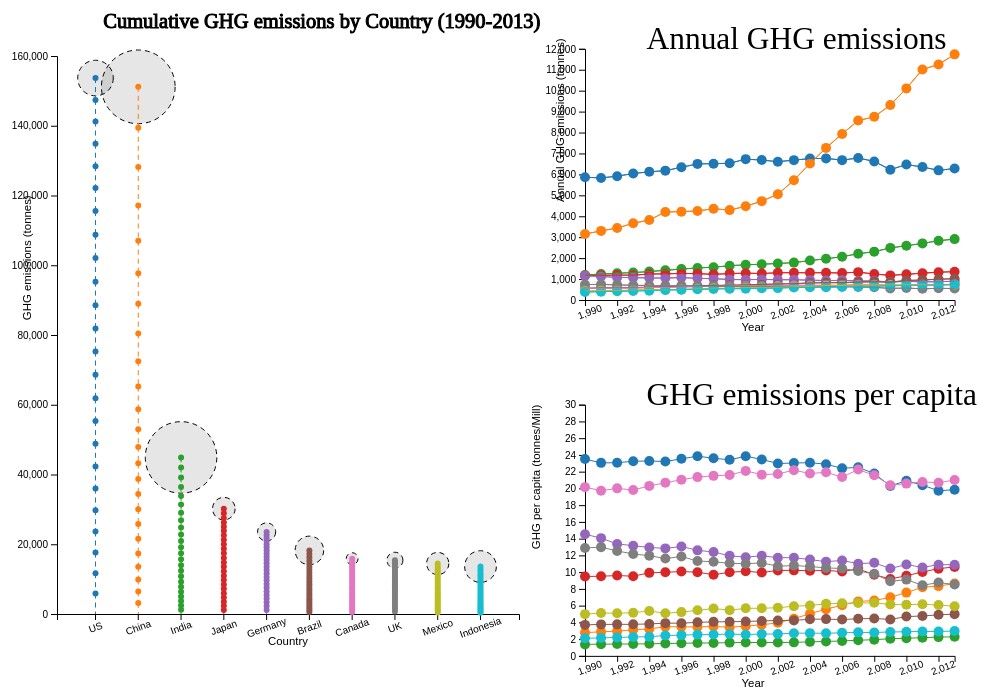
D3 v4 page, settled after 360 driven frames (6 s of simulated time); the page loaded 1 data file(s).


  
  //<script src='d3.v4.min.js'>
  //<script type = "text/javascript" src="d3.min.js">
  
//import * from d3 as "d3";

    //<script src="https://d3js.org/d3.v4.min.js">
    
   //var height = 500;
   //var width = 960;
   

    
    
    

    
var chartDiv = document.getElementById("chart");
var svg = d3.select('div').selectAll('svg').data([null]);
    svg = svg.enter().append('svg');

    function render(data, year, countryNum)
    {
			
		
	data = data.filter(function(d){return(d.Year <= Math.ceil(year));});
  data = data.filter(function(d){return(d.Final_Rank <= countryNum)});
  data = data.sort(function(a,b){return(a.Final_Rank - b.Final_Rank);})	
	
	var height = chartDiv.clientHeight;
  var width = chartDiv.clientWidth;
	var heightF = function(){return(chartDiv.clientHeight);}
	var widthF = function(){return(chartDiv.clientWidth);}
	
	
	
	
	var margin = {top: 100, bottom: 40, left:80, right:20};
	var innerHeight = height - margin['top'] - margin['bottom'];
	var innerWidth = width - margin['left'] - margin['right'];

			

      
      
      
      var colorScale = d3.scaleOrdinal().range(d3.schemeCategory10);
      
      var xValue = d => d.Country;//function(d){return d.Country;}
  	  var xScale = d3.scaleBand().padding(.80);
      		xScale.domain(data.map(xValue))
			.range([0,innerWidth/2]);
      
      var yScale = d3.scaleLinear().domain([0,160000])
      							.range([innerHeight,70]);

      
     var yValueBottom = d => d.GHG_Cum - d.GHG;
     var yValueTop = d  => d.GHG_Cum
      
      
//Insert SVG element
	 
      svg  = svg.merge(svg)
				.attr('height', height)
				.attr('width', width);
				
	svg.exit().remove();
      
	
      
 
      
  
	  var mainGraphGroup  = svg.selectAll('.outerGroup').data([null]);
	  
					
	  mainGraphGroup = mainGraphGroup.enter()
						.append('g')
						.attr('class', 'outerGroup')
    				.merge(mainGraphGroup)
    				.attr('height', innerHeight)
						.attr('width', innerWidth)
						.attr('transform', `translate(${margin['left']}, ${margin['top'] -100})`);
      
 		mainGraphGroup.exit().remove();
      	

		
		
		var graphTitle = mainGraphGroup.selectAll('.graphTitle').data([null]);
     graphTitle = graphTitle.enter().append('text')
     .attr('class', 'graphTitle')
     	.merge(graphTitle)
     	.text("Cumulative GHG emissions by Country (1990-2013)")
      //.attr("y", 0)
      //.attr("x", width/6)
	  .attr('transform', `translate(${innerWidth/20}, ${innerHeight/15})`)
      .attr("font-size", innerWidth/45)
      //.attr("font-family", "monospace")
	  .attr('stroke', 'black');

     graphTitle.exit().remove();
		
		
		
		
		
		
	  var xAxisG = mainGraphGroup.selectAll('.xAxisG').data([null]);
	  
	  xAxisG = xAxisG.enter()
      		.append('g')
					.attr('class', 'xAxisG')
    			.merge(xAxisG)
      		.attr('transform', `translate(0,${innerHeight})`);

	  xAxisText = xAxisG.selectAll('text').data([null]);
      
    xAxisText.enter()
      		.append('text')
    			.merge(xAxisText)
					 .text('Country')
					 .attr('stroke', 'none')
					 .attr('fill', 'black')
					 .attr('font-size', innerHeight/55)
					.attr('transform',`translate(${innerWidth/4},${innerHeight/(20)})`);
					
	  
	  xAxisG.exit().remove();
	  
	  var xAxis = d3.axisBottom(xScale);
	  

	  var yAxisG =mainGraphGroup.selectAll('.yAxisG').data([null]);
	  yAxisG = yAxisG.enter().append('g')
						.attr('class', 'yAxisG')
      			.merge(yAxisG);
						

						
	  
	  var yAxisText = yAxisG.selectAll('text').data([null]);
      yAxisText.enter().append('text')
      			.merge(yAxisText)
	  				.text('GHG emissions (tonnes)')
					.attr('stroke','none')
					.attr('fill', 'black')
					.attr('transform', `rotate(-90)`)
					.attr('x',-innerHeight/3)
					.attr('y', -innerWidth/35)
					.attr('font-size', innerHeight/55);	  
					
					
		yAxisG.exit().remove();
					
	  
	  var yAxis = d3.axisLeft(yScale);
	  
      
      
     var topYear = Math.max(Math.min(2013, Math.ceil(year)), 1990);
     var linkData = data.filter(function(d){return(d.Year == topYear);});
      
      //console.log(linkData);
  
      
     var fYearData = data.filter(function(d){return(d.Year == year);})
     
     //console.log(fYearData);
     
     var factor = 1 - (Math.ceil(year) - year);
     //console.log(factor)      
           
    
	  var popObj = mainGraphGroup.selectAll('.popObj').data(fYearData)
    							.attr('transform', function(d){return( 
      									'translate('+ (xScale(d.Country)+ xScale.bandwidth()/2) + ','  + yScale(d.GHG_Cum - d.GHG + factor * d.GHG)  + ')');})
	  
	 var popObjEnter = popObj.enter()
				.append('g')
    		.attr('class', 'popObj')
			.attr('id',d =>  d.Country)
    		.attr('transform', function(d){return( 
      									'translate('+ (xScale(d.Country)+ xScale.bandwidth()/2) + ','  + yScale(d.GHG_Cum - d.GHG + factor * d.GHG)  + ')');});
										
										
										
										
			
	var popObjText = popObjEnter.append('text').attr('class', d => 'text' + d.Country).text(d => 'Pop: ' + Math.round(d.Population/1000000)).attr('stroke', 'black').style('display', 'none');		
			
			
    	var popCircle = popObjEnter	
				.append('circle')
				.attr("r",d => Math.sqrt(d.Population/(1000000)))
                .attr("fill", "rgba(10, 10, 10,.1)")
				.attr('stroke', 'black')
				.attr("stroke-dasharray","5,4")
				.on('mouseover',function(d){
											
											d3.selectAll("path#" + d.Country)
												.style("stroke-width", 5);
											
											d3.selectAll("#link" + d.Country)
													.style('stroke-width', 12);
												
													
											var coords = d3.mouse(this);
											
											var selection = d3.select(".text" + d.Country).attr('x', coords[0]).attr('y', coords[1]).style('display', null);
											//console.log(d3.select(this).select('circle'), "RRRRRRRRRRRRRRRRrOOOOOOOOOOOOOOOOOOBBBBBBBBBBBBBBBB");
											
											
										   })
				.on('mouseout', function(d){
				d3.selectAll("path#" + d.Country)
					.style("stroke-width", 1);
					
				d3.selectAll("#link" + d.Country)
					.style('stroke-width', 1);
					
				var selection = d3.select(".text" + d.Country).style('display', 'none');
											});
      
      
 
     
popObj.exit().selectAll('circle').remove();
popObj.exit().remove();

           
      
	  
	var countryData = data.filter(function(d){return(d.Year == year);});
		countryData = countryData.sort(function(a,b){return a.Year - b.Year;})

	
	var yScaleSide = d3.scaleLinear().domain([0,12000])
									 .range([innerHeight/2.5,0]);
									 
	var xScaleSide = d3.scaleLinear().domain([1990, 2013])
									.range([0,innerWidth/2.5]);

	
	var line = d3.line()
		.curve(d3.curveLinear)
		.x(function(d){ 
		return xScaleSide(d.Year);})
		.y(function(d){ return yScaleSide(d.GHG); });
	 


	 

	  var sideVizG = mainGraphGroup.selectAll('.sideVizG').data([null]);
	  sideVizG = sideVizG.enter().append('g')
					.attr('class', 'sideVizG')
      		.merge(sideVizG)
					.attr('transform', `translate(${innerWidth/1.75}, ${innerHeight/10.0})`);
	  sideVizG.exit().remove();




	  var sideVizTitle = sideVizG.selectAll('.textTitle1').data([null]);
	  sideVizTitle = sideVizTitle.enter().append('text').attr('class', 'textTitle1')
							.merge(sideVizTitle)
							.text('Annual GHG emissions')
							.attr('transform', `translate(${innerWidth/15},${0})`)
							.attr('font-size', innerHeight/20);






	  
	  var xAxisGLine = sideVizG.selectAll('.xAxisLine').data([null]);
	  xAxisGLine = xAxisGLine.enter()
						.append('g')
						.attr('class', 'xAxisLine')
						.merge(xAxisGLine)
						.attr('transform', `translate(${0},${innerHeight/2.5})` );
      
    var xAxisGLineText = xAxisGLine.selectAll('text').data([null]);
      xAxisGLineText = xAxisGLineText.enter()
						.append('text')
						.text('Year')
             .attr('stroke','none')
			 .attr('fill', 'black')
			 .attr('font-size', innerHeight/55)
			 .merge(xAxisGLineText)
			.attr('transform',`translate(${innerWidth/5.5},${innerHeight/20})`);					
	  
	  xAxisGLine.exit().remove();
	  var xAxisLine = d3.axisBottom(xScaleSide);								
      
	  var yAxisGLine = sideVizG.selectAll('.yAxisGLine').data([null]);
	  yAxisGLine = yAxisGLine.enter().append('g')
						.attr('class', 'yAxisGLine')
						.merge(yAxisGLine);
						
						
	  
	  var yAxisGLineText = yAxisGLine.selectAll('text').data([null]);
      	yAxisGLineText = yAxisGLineText.enter()
    											.append('text')
	  											.text('Annual GHG emissions (tonnes)')
					.attr('stroke','none')
					.attr('fill', 'black')
					.attr('transform', `rotate(-90) translate(${innerHeight/15})`)
					.attr('x',-innerHeight/20)
					.attr('y', -innerWidth/45)
					.attr('font-size', innerHeight/55);	  
	  
	  

					
	yAxisGLine.exit().remove();
	
	var yAxisLine = d3.axisLeft(yScaleSide);

	

   var countryLine = data.sort(function(a,b){return a.Year - b.Year}) ;  
    countryLine = d3.nest()
   											.key(function(d){return(d.Country);})
   											.entries(countryLine);
   											

	
	var lineSeries = sideVizG.selectAll('.line').data(countryLine);
      lineSeries = lineSeries
      							.attr("d",function(d){return line(d.values);});
   var lineSeriesEnter = lineSeries.enter().append('path')
  									.attr('class', 'line')
   									.attr('id', d => d.key)
									.attr("d",function(d){return line(d.values)})
      							//.merge(lineSeries)
  									.style('stroke', function(d){return colorScale(d.key);})
										.style('fill','none')
										.attr('id',d => d.key);
      							
					
      
    
      lineSeries.exit().remove();
      
      
      
      
      
 //var sideYearData = data     
//console.log(fYearData)
var sideYearGroups ={};
var sideYearMarks = {};
var sideYearLines = {};
for(yr = 1990; yr <= year;yr++)
{
  var thisYearData = data.filter(function(d){return(d.Year == yr)});
  sideYearGroups[yr] = sideVizG.selectAll(".sideYearMark" + yr).data([null]);
  sideYearGroups[yr] = sideYearGroups[yr].enter().append('g').attr('class', 'sideYearMark' + yr).attr('id',yr).merge(sideYearGroups[yr]);
  //sideYearGroups[yr].append('text').text(d => "Year: " + yr).attr('stroke', 'black').style('display', 'none');
  
  sideYearMarks[yr] = sideYearGroups[yr].selectAll('circle').data(thisYearData);
  sideYearMarks[yr] = sideYearMarks[yr].enter().append('circle')
  												.merge(sideYearMarks[yr])
  												.attr('r', 5)
  												.attr('cx', xScaleSide(yr))
  												.attr('cy', function(d){return yScaleSide(d.GHG);})
  												.attr('fill', function(d){return(colorScale(d.Country));});
												
												
												
										
	//Comment this out									
   sideYearLines[yr] = sideYearGroups[yr].selectAll('.sideLineMarksXX' + yr).data(thisYearData);
	  sideYearLines[yr] = sideYearLines[yr].enter().append('line')
	  .attr('class','sideLineMarksXX' + yr)
	  .merge(sideYearLines[yr])
	  .attr('x1',xScaleSide(yr))
	  .attr('x2', d => {if(yr == 1990){return(xScaleSide(yr));} return(xScaleSide(yr-1))})
	  .attr('y1', d => yScaleSide(d.GHG))
	  .attr('y2',d => {if(yr == 1990){return(yScaleSide(d.GHG));}return(yScaleSide(d.GHG_previous));})
	  .attr('stroke', d => colorScale(d.Country))
	  .attr('stroke-width', 1);
  

  
  
  
sideYearGroups[yr] = sideYearGroups[yr].on('mouseover', function(d){
     d3.select(this).selectAll('circle').attr('r', 7);
     var yearVar = d3.select(this).attr('id');
     d3.selectAll('.stem' + yearVar).selectAll('circle').attr('r', 10);
	 d3.selectAll('.sideYearMark2' + yearVar).selectAll('circle').attr('r', 7);
	 //sideYearGroups[yearVar].select('text').style('display', null);
	 
	 
	 /////////////////dkfaljksdla
	 d3.selectAll('.stem' + yearVar).selectAll('.link' + yearVar).style('stroke-dasharray','none').style('stroke-width', 7);
	 d3.selectAll('.sideLineMarksXX' + yearVar).style('stroke-width', 7);
    
     
    
  })
 .on('mouseout',function(d){d3.select(this).selectAll('circle').attr('r',5);
		var yearVar = d3.select(this).attr('id');
		d3.selectAll('.stem' + yearVar).selectAll('circle').attr('r', 3);  
		d3.selectAll('.sideYearMark2' + yearVar).selectAll('circle').attr('r', 5);
	///////////////dsafdaldjlda
		d3.selectAll('.stem' + yearVar).selectAll('.link' + yearVar).style('stroke-dasharray','5,2').style('stroke-width', 1);
		d3.selectAll('.sideLineMarksXX' + yearVar).style('stroke-width', 1);
		//sideYearGroups[yearVar].select('text').style('display', 'none');
	 
                                                  });  
  
  
  sideYearMarks[yr].exit().remove();
  
  
  
}
  



//////////////////////////l2nd viz

	var yScaleSide2 = d3.scaleLinear().domain([0,30])
									 .range([innerHeight/2.5,0]);
									 
	var xScaleSide2 = d3.scaleLinear().domain([1990, 2013])
									.range([0,innerWidth/2.5]);

									

var line2 = d3.line()
		.curve(d3.curveLinear)
		.x(function(d){ 
		return xScaleSide2(d.Year);})
		.y(function(d){ return yScaleSide2(d.GHG_per_capita); });
	 


	 

	  var sideVizG2 = mainGraphGroup.selectAll('.sideVizG2').data([null]);
	  sideVizG2 = sideVizG2.enter().append('g')
					.attr('class', 'sideVizG2')
      		.merge(sideVizG2)
					.attr('transform', `translate(${innerWidth/1.75}, ${innerHeight/1.5})`);
	  sideVizG2.exit().remove();

	  var sideVizTitle2 = sideVizG2.selectAll('.textTitle2').data([null]);
	  sideVizTitle2 = sideVizTitle2.enter().append('text').attr('class', 'textTitle2')
							.merge(sideVizTitle2)
							.text('GHG emissions per capita')
							.attr('transform', `translate(${innerWidth/15},${0})`)
							.attr('font-size', innerHeight/20);
							
	  var xAxisGLine2 = sideVizG2.selectAll('.xAxisLine2').data([null]);
	  xAxisGLine2 = xAxisGLine2.enter()
						.append('g')
						.attr('class', 'xAxisLine2')
						.merge(xAxisGLine2)
						.attr('transform', `translate(${0},${innerHeight/2.5})` );
      
    var xAxisGLineText2 = xAxisGLine2.selectAll('text').data([null]);
      xAxisGLineText2 = xAxisGLineText2.enter()
						.append('text')
						.text('Year')
						.attr('stroke','none')
						.attr('fill', 'black')
						.attr('font-size', innerHeight/55)
						.merge(xAxisGLineText2)
						.attr('transform',`translate(${innerWidth/5.5},${innerHeight/20})`);					
	  
	  xAxisGLine2.exit().remove();
	  var xAxisLine2 = d3.axisBottom(xScaleSide2);								
      
	  var yAxisGLine2 = sideVizG2.selectAll('.yAxisGLine2').data([null]);
	  yAxisGLine2 = yAxisGLine2.enter().append('g')
						.attr('class', 'yAxisGLine2')
						.merge(yAxisGLine2);
						
						
	  
	  var yAxisGLineText2 = yAxisGLine2.selectAll('text').data([null]);
      	yAxisGLineText2 = yAxisGLineText2.enter()
    											.append('text')
	  											.text('GHG per capita (tonnes/Mill)')
					.attr('stroke','none')
					.attr('fill', 'black')
					.attr('transform', `rotate(-90)`)
					.attr('x',0)
					.attr('y', -45)
					.attr('font-size', innerHeight/55);	  
	  
	  

					
	yAxisGLine2.exit().remove();
	
	var yAxisLine2 = d3.axisLeft(yScaleSide2);

	

   //var countryLine2 = data.sort(function(a,b){return a.Year - b.Year}) ; 
   
    countryLine2 = d3.nest()
   											.key(function(d){return(d.Country);})
   											.entries(countryLine);
   											

	
	var lineSeries2 = sideVizG2.selectAll('.line').data(countryLine);
      lineSeries2 = lineSeries2
      							.attr("d",function(d){return line2(d.values);});
   var lineSeriesEnter2 = lineSeries2.enter().append('path')
  									.attr('class', 'line')
   									.attr('id', d => d.key)
      							.attr("d",function(d){return line2(d.values)})
  									.style('stroke', function(d){return colorScale(d.key);})
										.style('fill','none');
      							
					
      
    
      lineSeries2.exit().remove();
      
      
      
      
      

var sideYearGroups2 ={};
var sideYearMarks2 = {};
for(yr = 1990; yr <= year;yr++)
{
  var thisYearData = data.filter(function(d){return(d.Year == yr)});
  sideYearGroups2[yr] = sideVizG2.selectAll(".sideYearMark2" + yr).data([null]);
  sideYearGroups2[yr] = sideYearGroups2[yr].enter().append('g').attr('class', 'sideYearMark2' + yr).attr('id',yr).merge(sideYearGroups2[yr]);
  
  sideYearMarks2[yr] = sideYearGroups2[yr].selectAll('circle').data(thisYearData);
  sideYearMarks2[yr] = sideYearMarks2[yr].enter().append('circle')
  												.merge(sideYearMarks2[yr])
  												.attr('r', 5)
  												.attr('cx', xScaleSide2(yr))
  												.attr('cy', function(d){return yScaleSide2(d.GHG_per_capita);})
  												.attr('fill', function(d){return(colorScale(d.Country));})
	//sideYearGroups2[yr].append('text').text(d => "Year: " + yr).attr('stroke', 'black').style('display', 'none');
  

  
sideYearGroups2[yr] = sideYearGroups2[yr].on('mouseover', function(d){
     d3.select(this).selectAll('circle').attr('r', 7);
     var yearVar = d3.select(this).attr('id');
     d3.selectAll('.stem' + yearVar).selectAll('circle').attr('r', 7);
	 d3.selectAll('.sideYearMark' + yearVar).selectAll('circle').attr('r', 7);
	 d3.selectAll('.stem' + yearVar).selectAll('.link' + yearVar).style('stroke-dasharray','none').style('stroke-width', 7);
	 d3.selectAll('.sideLineMarksXX' + yearVar).style('stroke-width', 7);
	 //sideYearGroups[yr].append('text').text(d => yr).attr('stroke', 'black').style('display', 'null');
	 sideYearGroups2[yearVar].select('text').style('display', null);
	 var coords = d3.mouse(this);
	 //sideYearGroups2[yearVar].select('text').style('display', null).attr('x', coords[0]).attr('y', coords[1]+ 20);
    
  })
  											.on('mouseout',function(d){d3.select(this).selectAll('circle').attr('r',5);
 var yearVar = d3.select(this).attr('id');
     d3.selectAll('.stem' + yearVar).selectAll('circle').attr('r', 3);  
	 d3.selectAll('.sideYearMark' + yearVar).selectAll('circle').attr('r', 5);
	 d3.selectAll('.stem' + yearVar)
		.selectAll('.link' + yearVar)
		.style('stroke-width', 1)
		.style('stroke-dasharray', '5,2');
	d3.selectAll('.sideLineMarksXX' + yearVar).style('stroke-width', 1);
	//sideYearGroups2[yearVar].select('text').style('display', 'none');
                                                  })  
  
  
  sideYearMarks2[yr].exit().remove();
  }
  
  
  /////////////////////////////////////////////////////////////////////////////////////////


	/*var mainVoronoi = d3.voronoi()
						.x(d => xScale(xValue(d)))
						.y(d => yScale(d.GHG_Cum))
						.extent([-1,1], [innerWidth/2 + 1 , innerHeight]);*/
						
	//var mainPolygons = mainGraphGroup.append('defs').selectAll('clipPaths').data(mainVoronoi.polygons(data));
	//console.log(mainPolygons);

     var bandwidthFactor = 1.08
     var stemObjBottom = {};
     for(var yr = 1990; yr <= year; yr++)
     {
       stemObjBottom[yr] = mainGraphGroup.selectAll('.stem'  + yr).data([null]);
       stemObjBottom[yr] = stemObjBottom[yr].enter().append('g')
         						.attr('class','stem' + yr)
       							.merge(stemObjBottom[yr])

		
		stemObjBottom[yr].append('text').text(d => "Year: " + yr).attr('stroke', 'black').style('display', 'none');
        stemObjBottom[yr].exit().remove();
       

      
       
       
     }
      
     //StartHere
	//
	
    for(var yr = 1990; yr <= year; yr++)
     {
       
       var yearData = data.filter(function(d){return(d.Year == yr);})
	   
	   
	   

       var circleObjs = stemObjBottom[yr].selectAll('circle').data(yearData);
       circleObjs =circleObjs.enter().append('circle')
       									.merge(circleObjs)
       									.attr('r',3)
										.attr('fill', function(d){return colorScale(d.Country);})
       									.attr('cx',d => xScale(xValue(d)) + xScale.bandwidth()/2)
       									.attr('cy', d =>{return yScale(d.GHG_Cum);})
										.attr('id', yr);
       
      

	  circleObjs.exit().remove();
	  
      var linkObj = stemObjBottom[yr].selectAll('.link' + yr).data(yearData);
      linkObj = linkObj.enter()
      				.append('line')
      				.attr('class', 'link'  + yr)
					.attr('id', d => 'link' + d.Country) //just changed
      				.merge(linkObj)
						.attr('x1',function(d){return(xScale(d.Country) + xScale.bandwidth()/2);})
      					.attr('x2',function(d){return(xScale(d.Country) + xScale.bandwidth()/2);})
      					.attr('y1', function(d){return(yScale(d.GHG_Cum));})
      					.attr('y2', function(d){return(yScale(d.GHG_Cum - d.GHG));})
      					.attr('stroke-dasharray', '5,4')
      					.attr('stroke', 'black')
						.attr('stroke', function(d){return colorScale(d.Country);})
      					.attr('stroke-width', 1);
       
       
	   ///*
       stemObjBottom[yr].on('mouseover',function(d){
        var className = "stem" + yr
        d3.select(this).selectAll('circle')
		.attr('r',6);
		
		 var yearVar = d3.select(this).select('circle').attr('id');
		 
		
		d3.selectAll('.sideYearMark2' + yearVar).selectAll('circle').attr('r', 7);
		d3.selectAll('.sideYearMark' + yearVar).selectAll('circle').attr('r', 7);
          //.attr("fill", "blue")
        	
         
        //d3.select(this).selectAll('line')
		d3.selectAll('.link' + yearVar)
        	.style('stroke-width', 7)
        	//.attr('stroke', 'blue')
        	.style('stroke-dasharray','none');
        	//.attr('r',d=>{return(Math.sqrt(d.Population/(1000000)));})
			
		d3.selectAll('.sideLineMarksXX' + yearVar).style('stroke-width', 7);	
			
        var tempData = d3.select(this).selectAll('circle').data();
		var coords =  d3.mouse(this)
		stemObjBottom[yearVar].select('text').style('display', null).attr('x', coords[0] + innerWidth/120).attr('y', coords[1]);
		
	
        

       })       
       .on('mouseout',function(d){
        var className = "stem" + yr;
		var country = d3.select(this).selectAll('circle').data();

		 
        d3.select(this).selectAll('circle')
        	.attr('r',3);
			
		
			
		var yearVar = d3.select(this).select('circle').attr('id');
		
		d3.selectAll('.link' + yearVar)
        	.style('stroke-width', 1)
        	.style('stroke-dasharray', '5,4');
			
		d3.selectAll('.sideYearMark2' + yearVar).selectAll('circle').attr('r', 5);
		d3.selectAll('.sideYearMark' + yearVar).selectAll('circle').attr('r', 5);
		d3.selectAll('.sideLineMarksXX' + yearVar).style('stroke-width', 1);
       	stemObjBottom[yearVar].select('text').style('display', 'none');
		

         
       })
	   //*/
      stemObjBottom[yr].exit().remove();
	
     };
      

     xAxisG.call(xAxis)
	 .selectAll('.tick text')
	 .attr('transform',`rotate(-20)translate(${-innerWidth/200},0)`);
	 
	 yAxisG.call(yAxis)
		.selectAll('tick text')
		.attr('stroke', 'black');
	 xAxisGLine.call(xAxisLine)
	 .selectAll('.tick text')
	 .attr('transform','rotate(-20)');
	 
	 yAxisGLine.call(yAxisLine);
	 
	 
	 
	  xAxisGLine2.call(xAxisLine2)
	 .selectAll('.tick text')
	 .attr('transform','rotate(-20)');
	 
	 yAxisGLine2.call(yAxisLine2);
	 
	 svg.exit().remove();
    }
    
     var rows = function(d){
     d.Country = d.Country;
     d.Year = +d.Year;
     d.GHG = +d.GHG;
     d.GHG_Cum = +d.GHG_Cum;
     d.Population = +d.Population;
     d.Final_Rank = +d.Final_Rank;
     return(d);};
    
  //d3.csv("Data3.csv", rows , function(data){return(render(data, 2013, 10))})  
  
  var redraw = function()
  {
		d3.csv("data/Data6.csv", rows,function(data){return(render(data, 2013, 10));});
  };
  
   redraw();
   window.addEventListener("resize", redraw); 
 
  

### data: data/Data6.csv
Country, Year, GHG, GHG_previous, GHG_Cum, GHG_per_capita, Population, Final_Rank
Algeria, 1990, 90.73, 0, 90.73, 3.501, 25912364, 36
Algeria, 1991, 90.17, 90.73, 180.9, 3.396, 26554277, 36
Algeria, 1992, 90.32, 90.17, 271.2, 3.323, 27180921, 36
Algeria, 1993, 98.36, 90.32, 369.6, 3.54, 27785977, 36
Algeria, 1994, 96.69, 98.36, 466.3, 3.409, 28362015, 36
Algeria, 1995, 98.75, 96.69, 565, 3.416, 28904300, 36
Algeria, 1996, 99.59, 98.75, 664.6, 3.386, 29411839, 36
Algeria, 1997, 103.3, 99.59, 767.9, 3.456, 29887717, 36
Algeria, 1998, 108.2, 103.3, 876.1, 3.566, 30336880, 36
Algeria, 1999, 113.7, 108.2, 989.8, 3.695, 30766551, 36
Algeria, 2000, 117.1, 113.7, 1107, 3.754, 31183658, 36
Algeria, 2001, 114.8, 117.1, 1222, 3.632, 31590320, 36
Algeria, 2002, 121.5, 114.8, 1343, 3.797, 31990387, 36
Algeria, 2003, 126.4, 121.5, 1469, 3.902, 32394886, 36
Algeria, 2004, 129.7, 126.4, 1599, 3.952, 32817225, 36
Algeria, 2005, 134.5, 129.7, 1734, 4.044, 33267887, 36
Algeria, 2006, 140.7, 134.5, 1874, 4.169, 33749328, 36
Algeria, 2007, 148.7, 140.7, 2023, 4.34, 34261971, 36
Algeria, 2008, 153.7, 148.7, 2177, 4.415, 34811059, 36
Algeria, 2009, 163.8, 153.7, 2341, 4.628, 35401790, 36
Algeria, 2010, 165.6, 163.8, 2506, 4.595, 36036159, 36
Algeria, 2011, 171.8, 165.6, 2678, 4.678, 36717132, 36
Algeria, 2012, 175.9, 171.8, 2854, 4.698, 37439427, 36
Algeria, 2013, 187.3, 175.9, 3041, 4.904, 38186135, 36
Angola, 1990, 52.22, 0, 52.22, 4.693, 11127870, 39
Angola, 1991, 53.81, 52.22, 106, 4.69, 11472173, 39
Angola, 1992, 55.07, 53.81, 161.1, 4.648, 11848971, 39
Angola, 1993, 56.8, 55.07, 217.9, 4.638, 12246786, 39
Angola, 1994, 57.87, 56.8, 275.8, 4.575, 12648483, 39
Angola, 1995, 63.2, 57.87, 339, 4.846, 13042666, 39
Angola, 1996, 63.77, 63.2, 402.7, 4.75, 13424813, 39
Angola, 1997, 64.53, 63.77, 467.3, 4.675, 13801868, 39
Angola, 1998, 67.64, 64.53, 534.9, 4.768, 14187710, 39
Angola, 1999, 67.68, 67.64, 602.6, 4.635, 14601983, 39
Angola, 2000, 68.98, 67.68, 671.6, 4.581, 15058638, 39
Angola, 2001, 73.87, 68.98, 745.5, 4.747, 15562791, 39
Angola, 2002, 78.25, 73.87, 823.7, 4.857, 16109696, 39
Angola, 2003, 89.93, 78.25, 913.6, 5.388, 16691395, 39
Angola, 2004, 95.73, 89.93, 1009, 5.535, 17295500, 39
Angola, 2005, 99.02, 95.73, 1108, 5.528, 17912942, 39
Angola, 2006, 105.9, 99.02, 1214, 5.713, 18541467, 39
Angola, 2007, 119.1, 105.9, 1333, 6.209, 19183907, 39
Angola, 2008, 127, 119.1, 1460, 6.4, 19842251, 39
Angola, 2009, 137.2, 127, 1598, 6.685, 20520103, 39
Angola, 2010, 147.7, 137.2, 1745, 6.96, 21219954, 39
Angola, 2011, 151.1, 147.7, 1896, 6.887, 21942296, 39
Angola, 2012, 150.5, 151.1, 2047, 6.635, 22685632, 39
Angola, 2013, 155.7, 150.5, 2203, 6.641, 23448202, 39
Argentina, 1990, 233.1, 0, 233.1, 7.122, 32729740, 21
Argentina, 1991, 237.5, 233.1, 470.6, 7.156, 33193920, 21
Argentina, 1992, 241.9, 237.5, 712.5, 7.187, 33655149, 21
Argentina, 1993, 242.1, 241.9, 954.6, 7.096, 34110912, 21
Argentina, 1994, 252.2, 242.1, 1207, 7.297, 34558114, 21
Argentina, 1995, 253.8, 252.2, 1461, 7.253, 34994818, 21
Argentina, 1996, 262.9, 253.8, 1723, 7.424, 35419683, 21
Argentina, 1997, 266.9, 262.9, 1990, 7.449, 35833965, 21
Argentina, 1998, 268.6, 266.9, 2259, 7.411, 36241578, 21
Argentina, 1999, 275.3, 268.6, 2534, 7.513, 36648054, 21
Argentina, 2000, 277.5, 275.3, 2812, 7.489, 37057453, 21
Argentina, 2001, 271.3, 277.5, 3083, 7.24, 37471535, 21
... 924 more rows